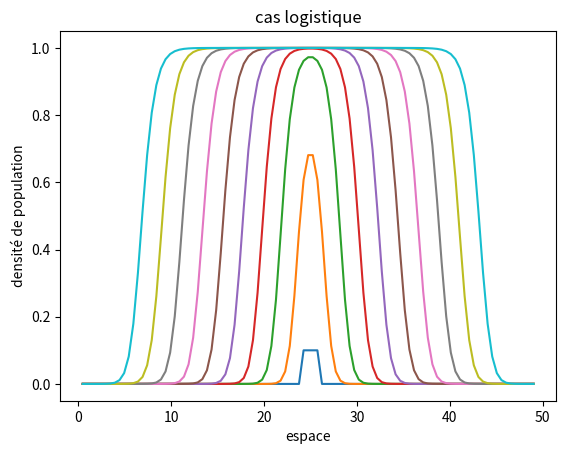

Here is the Python script that generated this plot:
import numpy as np
from scipy.integrate import odeint
from matplotlib.pyplot import plot, xlabel, ylabel
import matplotlib.pyplot as plt

# parameters
r = 1.
K = 1.
D = 0.1

# the size of the spatial domain
# his is actual size, such as "kilometres"
L = 50.
# the number of points in the grid
grid_size = 100
# the integration times
t = np.arange(0, 300, 0.1)
# the grid
dx = L / (grid_size+1)
grid = np.arange(0, L, dx)[1:-1]

# the initial condition, consisting of a small "square" in the middle
y0 = np.zeros_like(grid)
y0[grid_size//2 - 2:grid_size//2 + 2] = 0.1

# let's define the flux
def fkpp(y, t, r, K, D, dx):
    # we calculate the spatial second derivative
    d2x = -2 * y
    d2x[1:-1] += y[2:] + y[:-2]
    d2x[0] += y[1]
    d2x[-1] += y[-2]
    d2x = d2x/dx/dx
    # then add the reaction terms
    dy = r * y * (1. - y/K) + D * d2x
    return dy

y = odeint(fkpp, y0, t, (r, K, D, dx))


for i in np.linspace(t[0], t[-1], 10):
    plot(grid, y[int(i),:])
xlabel('espace')
ylabel('densité de population')
plt.title('cas logistique')

plt.show()




